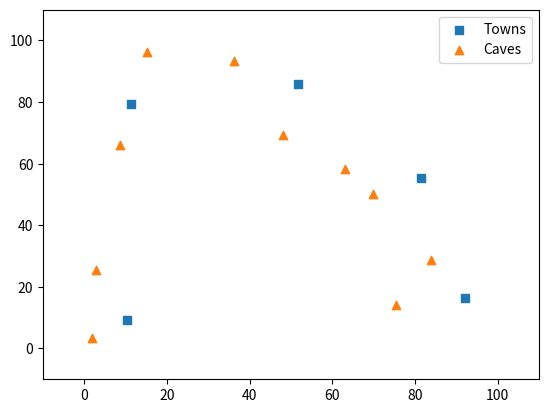

This figure's Python source:
import random
import seaborn as sns
import pandas as pd
import numpy as np
import matplotlib.pyplot as plt
m=500
xcord_t=[]
ycord_t=[]
xcord_c=[]
ycord_c=[]
def generator():
    x=random.random()*100
    y=random.random()*100
    return x, y
for i in range(1):
    vector = []
    x_1=random.random()*100
    y_1=random.random()*100
    vector.append(x_1)
    vector.append(y_1)
    for i in range(1,5):
        x,y=generator()
        while True:
            ind = 1
            for j in range(i):
                if np.sqrt((vector[2*j]-x)*(vector[2*j]-x)+(vector[2*j+1]-y)*(vector[2*j+1]-y))<40:
                    x, y = generator()
                    ind = 0
            if ind==1:
                break
        vector.append(x)
        vector.append(y)
    for i in range(10):
        x,y=generator()
        while True:
            ind = 1
            if (np.sqrt((vector[2*(i//2)] - x) * (vector[2*(i//2)] - x) + (vector[2*(i//2) + 1] - y) * (vector[2*(i//2) + 1] - y)) > 20) or (np.sqrt((vector[2*(i//2)] - x) * (vector[2*(i//2)] - x) + (vector[2*(i//2) + 1] - y) * (vector[2*(i//2) + 1] - y)) < 10):
                x, y = generator()
                ind = 0
            for j in range(0, i):
                if np.sqrt((vector[10+2*j]-x)*(vector[10+2*j]-x)+(vector[2*j+11]-y)*(vector[2*j+11]-y))<10:
                    x, y = generator()
                    ind = 0
            if ind==1:
                break
        vector.append(x)
        vector.append(y)
    #print(vector)
    for i in range(m):
        n=random.randint(0,14)
        if n<5:
            x, y = generator()
            while True:
                ind = 1
                for j in range(5):
                    if j==n:
                        continue
                    if np.sqrt((vector[2 * j] - x) * (vector[2 * j] - x) + (vector[2 * j + 1] - y) * (
                            vector[2 * j + 1] - y)) < 40:
                        x, y = generator()
                        ind = 0
                if ind == 1:
                    break
            vector[2 * n] = x
            vector[2 * n + 1] = y
            n = 2 * n + 5
            for i in range(2):
                n=n+i
                x, y = generator()
                while True:
                    ind = 1
                    if (np.sqrt((vector[2 * ((n - 5) // 2)] - x) * (vector[2 * ((n - 5) // 2)] - x) + (
                            vector[2 * ((n - 5) // 2) + 1] - y) * (
                                        vector[2 * ((n - 5) // 2) + 1] - y)) > 20) or (
                            np.sqrt((vector[2 * ((n - 5) // 2)] - x) * (vector[2 * ((n - 5) // 2)] - x) + (
                                    vector[2 * ((n - 5) // 2) + 1] - y) * (
                                            vector[2 * ((n - 5) // 2) + 1] - y)) < 10):
                        x, y = generator()
                        ind = 0
                    for j in range(10):
                        if j == (n - 5):
                            continue
                        if np.sqrt((vector[10 + 2 * j] - x) * (vector[10 + 2 * j] - x) + (vector[2 * j + 11] - y) * (
                                vector[2 * j + 11] - y)) < 10:
                            x, y = generator()
                            ind = 0
                    if ind == 1:
                        break
                vector[2 * n] = x
                vector[2 * n + 1] = y
        else:
            x, y = generator()
            while True:
                ind = 1
                if (np.sqrt((vector[2 * ((n-5) // 2)] - x) * (vector[2 * ((n-5) // 2)] - x) + (vector[2 * ((n-5) // 2) + 1] - y) * (
                        vector[2 * ((n-5) // 2) + 1] - y)) > 20) or (
                        np.sqrt((vector[2 * ((n-5) // 2)] - x) * (vector[2 * ((n-5) // 2)] - x) + (vector[2 * ((n-5) // 2) + 1] - y) * (
                                vector[2 * ((n-5) // 2) + 1] - y)) < 10):
                    x, y = generator()
                    ind = 0
                for j in range(10):
                    if j==(n-5):
                        continue
                    if np.sqrt((vector[10 + 2 * j] - x) * (vector[10 + 2 * j] - x) + (vector[2 * j + 11] - y) * (
                            vector[2 * j + 11] - y)) < 10:
                        x, y = generator()
                        ind = 0
                if ind == 1:
                    break
            vector[2 * n]=x
            vector[2 * n + 1]=y
    #print(vector)
    for i in range(15):
        if i<5:
            xcord_t.append(vector[2*i])
            ycord_t.append(vector[2*i+1])
        else:
            xcord_c.append(vector[2 * i])
            ycord_c.append(vector[2 * i + 1])
plt.scatter(xcord_t,ycord_t, marker='s')
plt.scatter(xcord_c,ycord_c, marker='^')
plt.axis([-10, 110, -10, 110])
plt.legend(["Towns", "Caves"])
plt.show()
